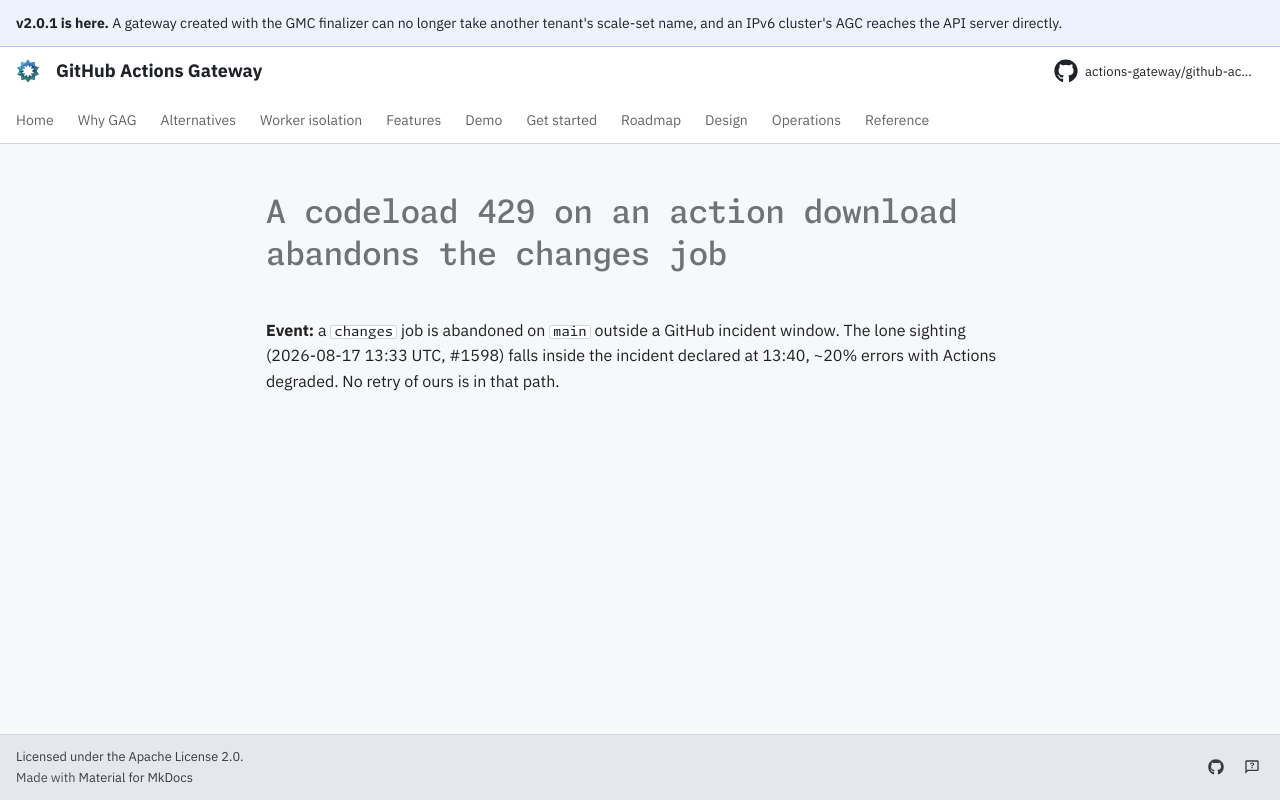

repository: actions-gateway/github-actions-gateway · page: dev/queue/Q891/index.html · generator: mkdocs

---
id: Q891
rank: b3t
labels:
    - flake
    - ci
status: deferred
size: S
target: ../../.github/workflows/integration-test.yml
---

# A codeload 429 on an action download abandons the changes job

**Event:** a `changes` job is abandoned on `main` outside a GitHub incident window.
The lone sighting (2026-08-17 13:33 UTC, #1598) falls inside the incident declared at 13:40, ~20% errors with Actions degraded.
No retry of ours is in that path.
